Image classification data set "separate-dataset" (brunofaria27/image-processing on GitHub). Class labels (6): ASC H, ASC US, HSIL, LSIL, negative for intraepithelial lesion, SCC.

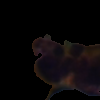
Label: ASC H

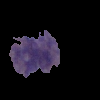
Label: LSIL

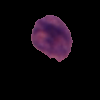
Label: ASC US

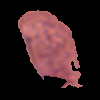
Label: ASC US

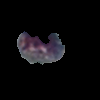
Label: HSIL

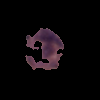
Label: LSIL
